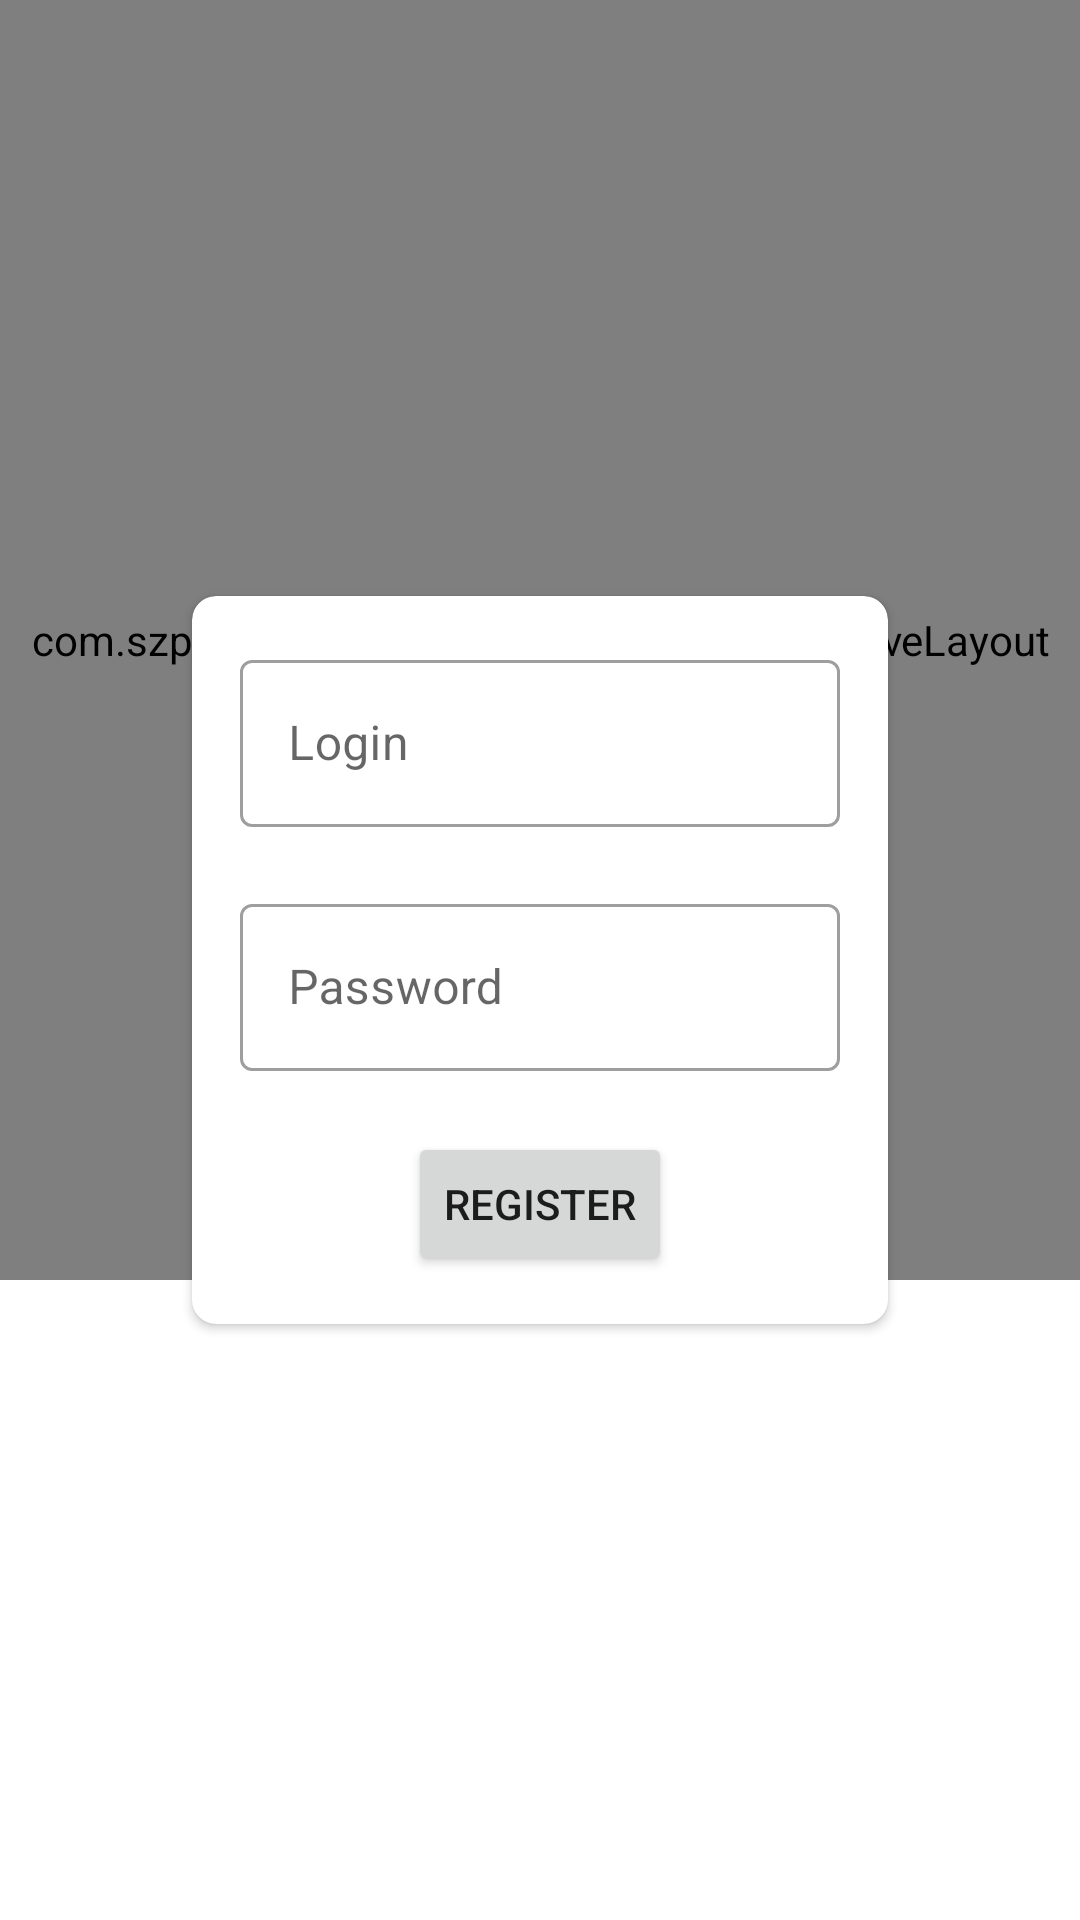

This screen was rendered from an Android layout file. Write that file and the resources it references.
<!-- AndroidManifest.xml: application theme AppTheme -->
<!-- res/layout/activity_register.xml -->
<?xml version="1.0" encoding="utf-8"?>
<RelativeLayout xmlns:android="http://schemas.android.com/apk/res/android"
    xmlns:app="http://schemas.android.com/apk/res-auto"
    android:orientation="vertical"
    android:layout_width="match_parent"
    android:layout_height="match_parent">

    <include layout="@layout/background_login" />

    <androidx.cardview.widget.CardView
        android:layout_width="match_parent"
        android:layout_height="wrap_content"
        android:background="@color/white"
        android:layout_centerInParent="true"
        android:layout_marginStart="64dp"
        android:layout_marginEnd="64dp"
        app:cardCornerRadius="8dp"
        android:elevation="8dp">
        <LinearLayout
            android:layout_width="match_parent"
            android:layout_height="match_parent"
            android:padding="16dp"
            android:orientation="vertical">

        <com.google.android.material.textfield.TextInputLayout
            style="@style/Widget.MaterialComponents.TextInputLayout.OutlinedBox"
            android:layout_width="match_parent"
            android:layout_height="wrap_content"
            android:hint="@string/activity_register_login"
            app:errorEnabled="true">

            <com.google.android.material.textfield.TextInputEditText
                android:id="@+id/activity_register_login"
                android:layout_width="match_parent"
                android:layout_height="wrap_content"
                android:inputType="text" />
        </com.google.android.material.textfield.TextInputLayout>

        <com.google.android.material.textfield.TextInputLayout
            style="@style/Widget.MaterialComponents.TextInputLayout.OutlinedBox"
            android:layout_width="match_parent"
            android:layout_height="wrap_content"
            android:hint="@string/activity_register_password"
            app:errorEnabled="true">

            <com.google.android.material.textfield.TextInputEditText
                android:id="@+id/activity_register_password"
                android:layout_width="match_parent"
                android:layout_height="wrap_content"
                android:inputType="textPassword" />
        </com.google.android.material.textfield.TextInputLayout>

            <Button
                android:id="@+id/activity_register_submit_button"
                android:layout_width="wrap_content"
                android:layout_height="wrap_content"
                android:text="@string/activity_register_submit_button"
                android:layout_gravity="center"
                />

        </LinearLayout>
    </androidx.cardview.widget.CardView>
</RelativeLayout>
<!-- res/layout/background_login.xml (included above) -->
<?xml version="1.0" encoding="utf-8"?>
<LinearLayout xmlns:android="http://schemas.android.com/apk/res/android"
    android:orientation="vertical" android:layout_width="match_parent"
    android:layout_height="match_parent">
    <com.szp.mobilescrummer.utils.CurveBgRelativeLayout
        android:layout_width="match_parent"
        android:layout_height="0dp"
        android:background="@color/colorPrimary"
        android:layout_weight="2"/>

    <View
        android:layout_width="match_parent"
        android:layout_height="0dp"
        android:layout_weight="1"
        android:background="@color/white"
        />
</LinearLayout>
<!-- resources referenced by this layout -->
<resources>
  <color name="colorPrimary">#0DB4FF</color>
  <color name="white">#ffffff</color>
  <string name="activity_register_login">Login</string>
  <string name="activity_register_password">Password</string>
  <string name="activity_register_submit_button">Register</string>
  <style name="AppTheme" parent="Theme.MaterialComponents.Light.NoActionBar">
          
          <item name="colorPrimary">@color/colorPrimary</item>
          <item name="colorPrimaryDark">@color/colorPrimaryDark</item>
          <item name="colorAccent">@color/colorAccent</item>
      </style>
  <color name="colorPrimaryDark">#097EDC</color>
  <color name="colorAccent">#000000</color>
</resources>
